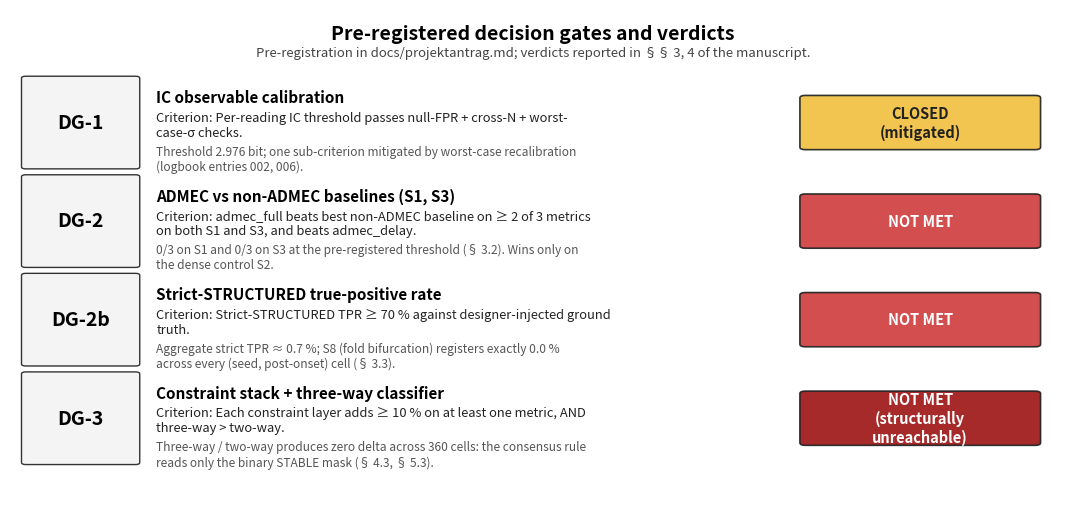

Python code for this plot: (Note: this script raises an exception after producing the figure.)
"""Manuscript figure: pre-registered decision-gate structure and verdicts.

Compact at-a-glance legend for the four pre-registered gates (DG-1, DG-2,
DG-2b, DG-3) and their verdicts in the present technical report. Intended
as a reading aid so the DG-* labels in the manuscript can be parsed
without flipping back to docs/projektantrag.md.

Saves docs/manuscript_files/fig_gate_verdicts.png.
"""

import os
import textwrap
import matplotlib.pyplot as plt
from matplotlib.patches import FancyBboxPatch


GATES = [
    {
        "id": "DG-1",
        "title": "IC observable calibration",
        "criterion": ("Per-reading IC threshold passes null-FPR + cross-N + "
                      "worst-case-σ checks."),
        "verdict": "CLOSED\n(mitigated)",
        "verdict_color": "#f0c040",
        "verdict_text_color": "#222",
        "note": ("Threshold 2.976 bit; one sub-criterion mitigated by "
                 "worst-case recalibration (logbook entries 002, 006)."),
    },
    {
        "id": "DG-2",
        "title": "ADMEC vs non-ADMEC baselines (S1, S3)",
        "criterion": ("admec_full beats best non-ADMEC baseline on ≥ 2 of 3 "
                      "metrics on both S1 and S3, and beats admec_delay."),
        "verdict": "NOT MET",
        "verdict_color": "#d04040",
        "verdict_text_color": "white",
        "note": ("0/3 on S1 and 0/3 on S3 at the pre-registered threshold "
                 "(§ 3.2). Wins only on the dense control S2."),
    },
    {
        "id": "DG-2b",
        "title": "Strict-STRUCTURED true-positive rate",
        "criterion": ("Strict-STRUCTURED TPR ≥ 70 % against designer-injected "
                      "ground truth."),
        "verdict": "NOT MET",
        "verdict_color": "#d04040",
        "verdict_text_color": "white",
        "note": ("Aggregate strict TPR ≈ 0.7 %; S8 (fold bifurcation) "
                 "registers exactly 0.0 % across every (seed, post-onset) "
                 "cell (§ 3.3)."),
    },
    {
        "id": "DG-3",
        "title": "Constraint stack + three-way classifier",
        "criterion": ("Each constraint layer adds ≥ 10 % on at least one "
                      "metric, AND three-way > two-way."),
        "verdict": "NOT MET\n(structurally\nunreachable)",
        "verdict_color": "#a01818",
        "verdict_text_color": "white",
        "note": ("Three-way / two-way produces zero delta across 360 cells: "
                 "the consensus rule reads only the binary STABLE mask "
                 "(§ 4.3, § 5.3)."),
    },
]


def _wrap(text, width):
    return "\n".join(textwrap.wrap(text, width=width))


def main():
    fig, ax = plt.subplots(figsize=(13.5, 6.4))
    ax.set_xlim(0, 100)
    ax.set_ylim(0, 100)
    ax.axis("off")

    ax.text(50, 97, "Pre-registered decision gates and verdicts",
            ha="center", va="top", fontsize=14, fontweight="bold")
    ax.text(50, 92.5,
            "Pre-registration in docs/projektantrag.md; verdicts reported "
            "in §§ 3, 4 of the manuscript.",
            ha="center", va="top", fontsize=9.5, style="italic", color="#444")

    # Layout columns:
    #   ID box      x in [1.5, 12]
    #   Centre col  x in [14, 73]
    #   Verdict box x in [76, 98]
    row_top = 86
    row_height = 20
    centre_wrap_width = 72  # characters
    note_wrap_width = 78

    for i, gate in enumerate(GATES):
        y_top = row_top - i * row_height
        y_bot = y_top - row_height + 2

        # Gate ID box (left)
        ax.add_patch(FancyBboxPatch(
            (1.5, y_bot), 10.5, row_height - 2,
            boxstyle="round,pad=0.4",
            linewidth=1.0,
            edgecolor="#333",
            facecolor="#f4f4f4",
        ))
        ax.text(6.75, (y_top + y_bot) / 2, gate["id"],
                ha="center", va="center",
                fontsize=14, fontweight="bold")

        # Title (centre, top)
        ax.text(14, y_top - 2.3, gate["title"],
                ha="left", va="top",
                fontsize=11, fontweight="bold")

        # Criterion (centre, middle), wrapped
        criterion_wrapped = _wrap("Criterion: " + gate["criterion"],
                                  centre_wrap_width)
        ax.text(14, y_top - 6.6, criterion_wrapped,
                ha="left", va="top", fontsize=9.3, color="#222")

        # Note (centre, bottom), wrapped
        note_wrapped = _wrap(gate["note"], note_wrap_width)
        ax.text(14, y_top - 13.5, note_wrapped,
                ha="left", va="top", fontsize=8.6,
                color="#555", style="italic")

        # Verdict box (right)
        vbx, vby = 76, y_bot + (row_height - 2) / 2 - 5
        ax.add_patch(FancyBboxPatch(
            (vbx, vby), 22, 10,
            boxstyle="round,pad=0.5",
            linewidth=1.2,
            edgecolor="#222",
            facecolor=gate["verdict_color"],
            alpha=0.92,
        ))
        ax.text(vbx + 11, vby + 5, gate["verdict"],
                ha="center", va="center",
                fontsize=10.5, fontweight="bold",
                color=gate["verdict_text_color"])

    out_dir = os.path.join(os.path.dirname(__file__), "..", "docs",
                           "manuscript_files")
    out_dir = os.path.normpath(out_dir)
    os.makedirs(out_dir, exist_ok=True)
    out_path = os.path.join(out_dir, "fig_gate_verdicts.png")
    fig.savefig(out_path, dpi=170, bbox_inches="tight")
    plt.close(fig)
    print(f"Wrote {out_path}")


if __name__ == "__main__":
    main()
